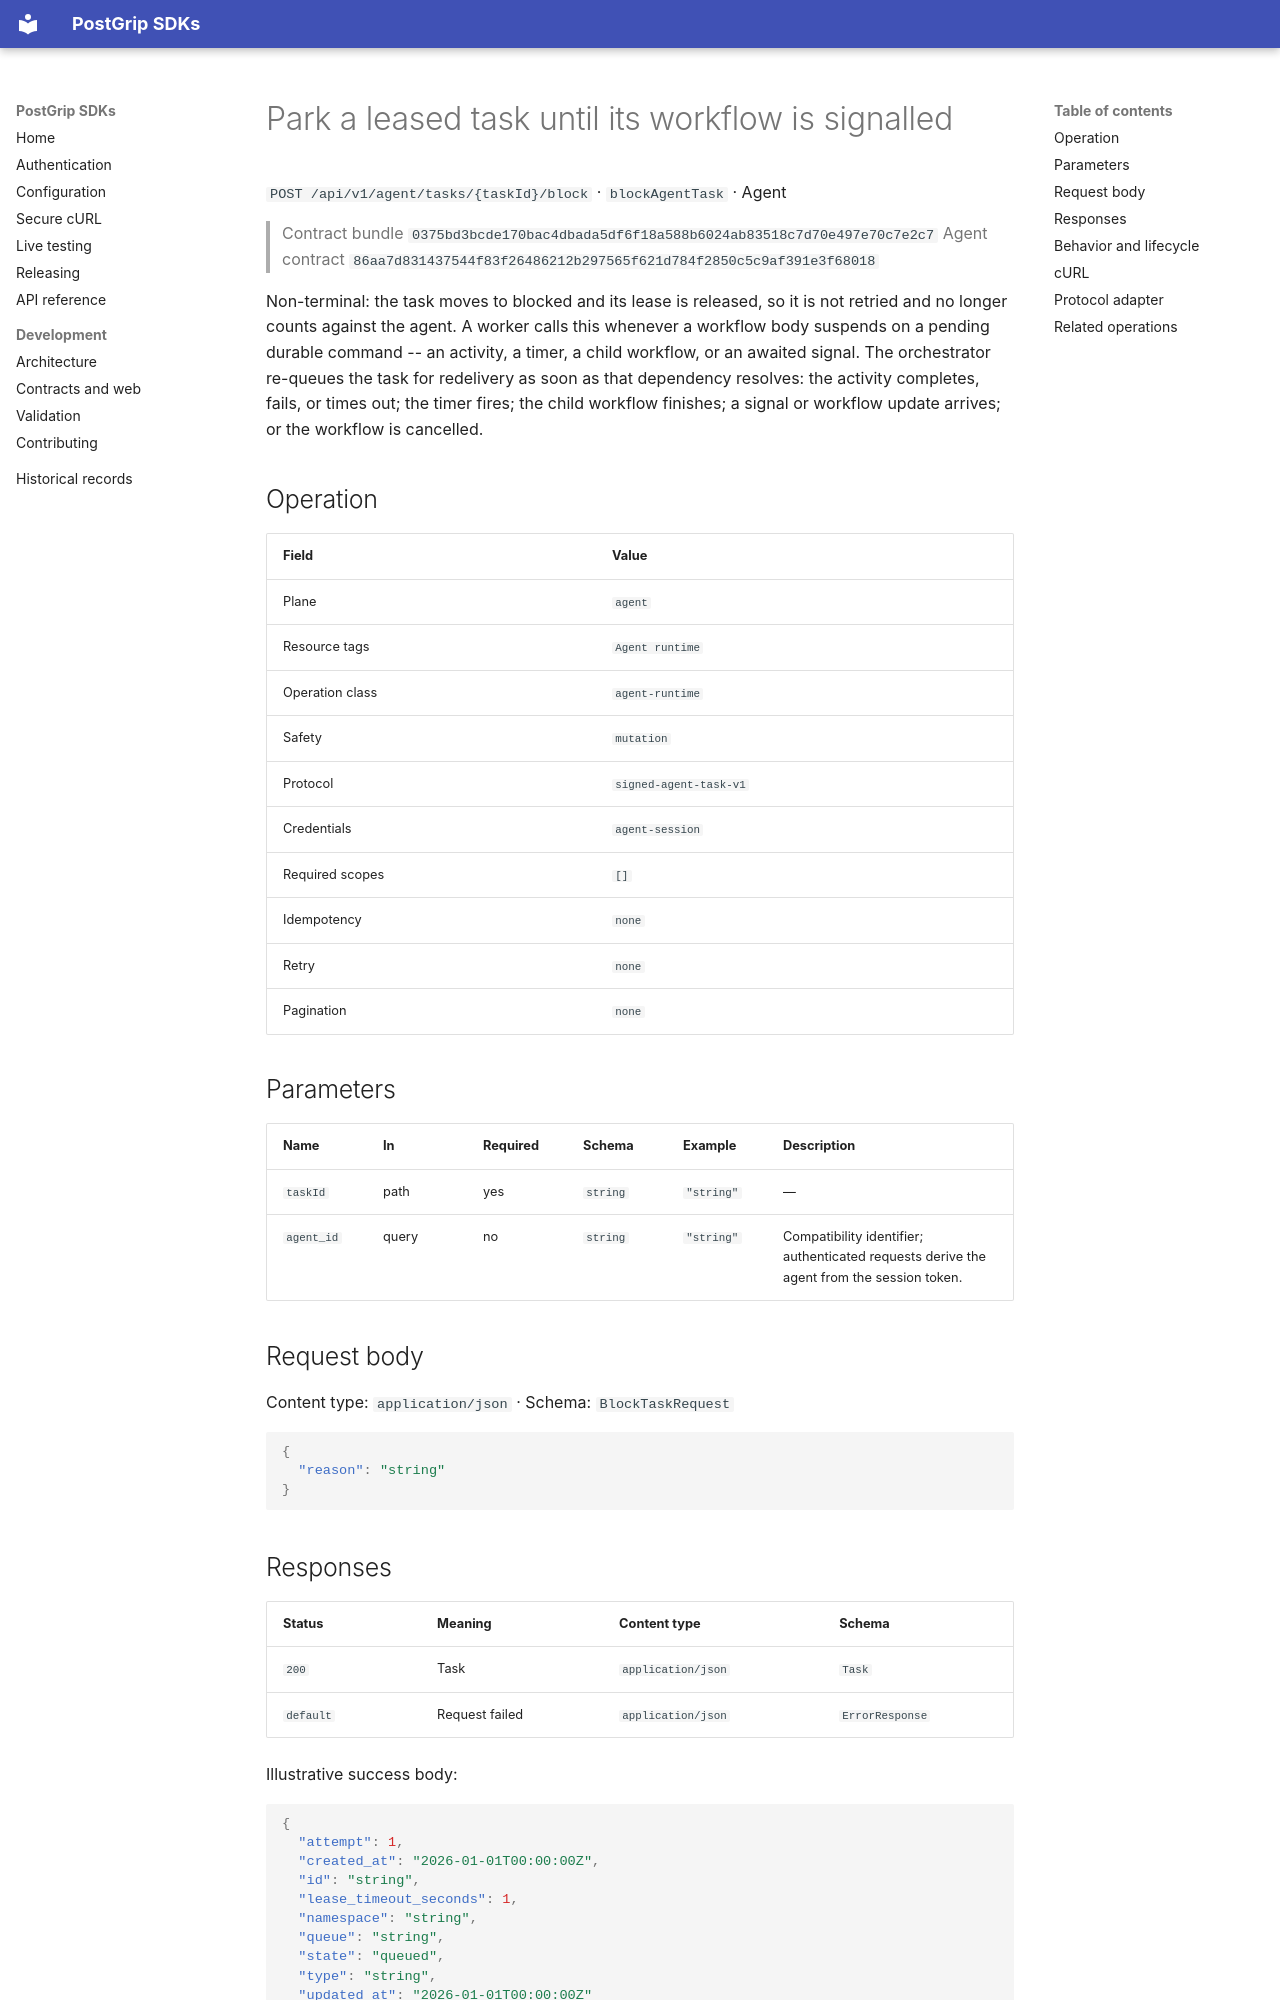

repository: postgrip-io/postgrip-sdk · page: reference/0375bd3bcde170bac4dbada5df6f18a588b6024ab83518c7d70e497e70c7e2c7/agent/blockAgentTask/index.html · generator: mkdocs

# Park a leased task until its workflow is signalled

`POST /api/v1/agent/tasks/{taskId}/block` · `blockAgentTask` · Agent

> Contract bundle `0375bd3bcde170bac4dbada5df6f18a588b6024ab83518c7d70e497e70c7e2c7`
> Agent contract `86aa7d831437544f83f26486212b297565f621d784f2850c5c9af391e3f68018`

Non-terminal: the task moves to blocked and its lease is released, so it is not retried and no longer counts against the agent. A worker calls this whenever a workflow body suspends on a pending durable command -- an activity, a timer, a child workflow, or an awaited signal. The orchestrator re-queues the task for redelivery as soon as that dependency resolves: the activity completes, fails, or times out; the timer fires; the child workflow finishes; a signal or workflow update arrives; or the workflow is cancelled.

## Operation

| Field | Value |
| --- | --- |
| Plane | `agent` |
| Resource tags | `Agent runtime` |
| Operation class | `agent-runtime` |
| Safety | `mutation` |
| Protocol | `signed-agent-task-v1` |
| Credentials | `agent-session` |
| Required scopes | `[]` |
| Idempotency | `none` |
| Retry | `none` |
| Pagination | `none` |

## Parameters

| Name | In | Required | Schema | Example | Description |
| --- | --- | --- | --- | --- | --- |
| `taskId` | path | yes | `string` | `"string"` | — |
| `agent_id` | query | no | `string` | `"string"` | Compatibility identifier; authenticated requests derive the agent from the session token. |

## Request body

Content type: `application/json` · Schema: `BlockTaskRequest`

```json
{
  "reason": "string"
}
```

## Responses

| Status | Meaning | Content type | Schema |
| --- | --- | --- | --- |
| `200` | Task | `application/json` | `Task` |
| `default` | Request failed | `application/json` | `ErrorResponse` |

Illustrative success body:

```json
{
  "attempt": 1,
  "created_at": "2026-01-01T00:00:00Z",
  "id": "string",
  "lease_timeout_seconds": 1,
  "namespace": "string",
  "queue": "string",
  "state": "queued",
  "type": "string",
  "updated_at": "2026-01-01T00:00:00Z"
}
```

Errors use the stable JSON envelope `code`, `message`, `requestId`, and optional `details`.
The `requestId` is safe to include in support and audit workflows; never log the bearer token.
